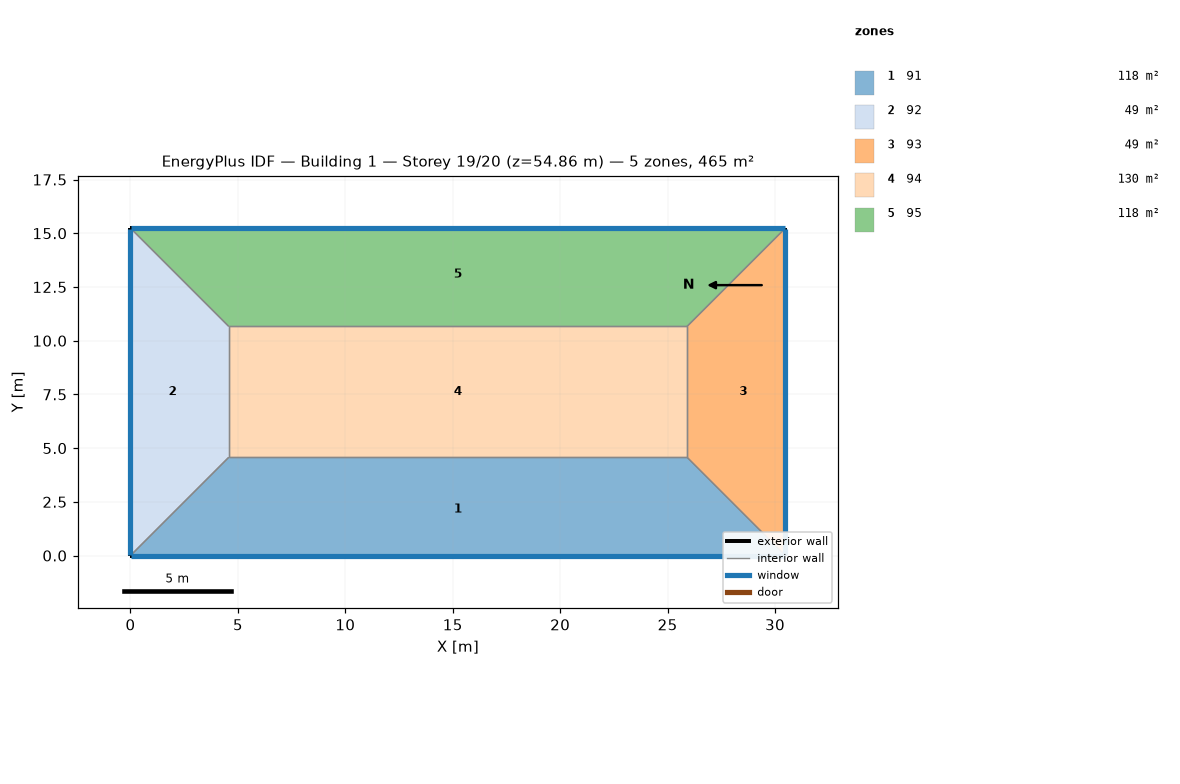
=== STOREY PLAN SPEC (per zone: floor XY polygon, exterior-wall plan segments, windows/doors) ===
zone 1: 91  (118.5 m²)
  floor: (25.91, 4.57) (30.48, 0.00) (0.00, 0.00) (4.57, 4.57)
  exterior wall: (0.00, 0.00) – (30.48, 0.00)  [30.5 m]
    window: (0.03, 0.00) – (30.45, 0.00)  [37.2 m²]
  interior walls: 3
zone 2: 92  (48.8 m²)
  floor: (0.00, 15.24) (4.57, 10.67) (4.57, 4.57) (0.00, 0.00)
  exterior wall: (0.00, 15.24) – (0.00, 0.00)  [15.2 m]
    window: (0.00, 15.21) – (0.00, 0.03)  [18.6 m²]
  interior walls: 3
zone 3: 93  (48.8 m²)
  floor: (30.48, 15.24) (30.48, 0.00) (25.91, 4.57) (25.91, 10.67)
  exterior wall: (30.48, 0.00) – (30.48, 15.24)  [15.2 m]
    window: (30.48, 0.03) – (30.48, 15.21)  [18.6 m²]
  interior walls: 3
zone 4: 94  (130.1 m²)
  floor: (25.91, 10.67) (25.91, 4.57) (4.57, 4.57) (4.57, 10.67)
  interior walls: 4
zone 5: 95  (118.5 m²)
  floor: (30.48, 15.24) (25.91, 10.67) (4.57, 10.67) (0.00, 15.24)
  exterior wall: (30.48, 15.24) – (0.00, 15.24)  [30.5 m]
    window: (30.45, 15.24) – (0.03, 15.24)  [37.2 m²]
  interior walls: 3

=== DERIVED (storey summary) ===
Building: Building 1
Storey: 19 of 20  (floor level z = 54.86 m)
Storey gross floor area: 464.5 m²
Zones on this storey: 5
  - 91: floor 118.5 m²; exterior wall 30.5 m (92.9 m²); 1 window(s) 37.2 m²; WWR 40.0%
  - 92: floor 48.8 m²; exterior wall 15.2 m (46.5 m²); 1 window(s) 18.6 m²; WWR 40.0%
  - 93: floor 48.8 m²; exterior wall 15.2 m (46.5 m²); 1 window(s) 18.6 m²; WWR 40.0%
  - 94: floor 130.1 m²
  - 95: floor 118.5 m²; exterior wall 30.5 m (92.9 m²); 1 window(s) 37.2 m²; WWR 40.0%
Zone adjacency (shared interzone walls):
  - 91 ↔ 92
  - 91 ↔ 93
  - 91 ↔ 94
  - 92 ↔ 94
  - 92 ↔ 95
  - 93 ↔ 94
  - 93 ↔ 95
  - 94 ↔ 95